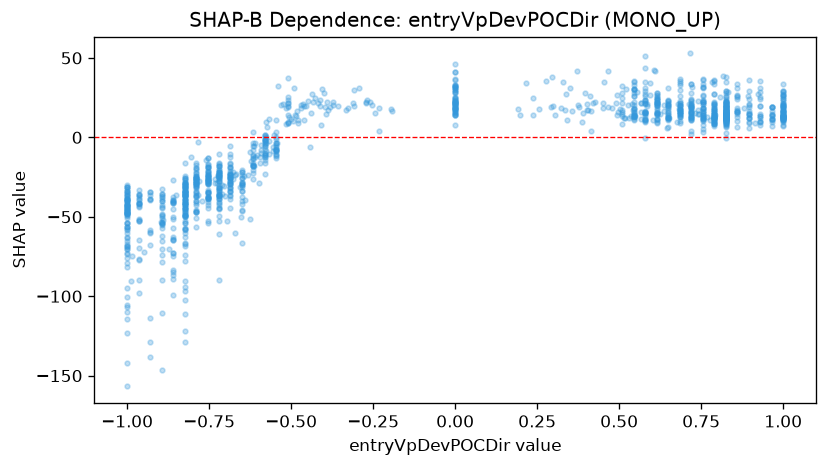

Source data for this figure (header and first rows):
feature_value, shap_value
1.0, 33.41
-0.232, 3.819
-0.755, -22.8
0.0, 41.09
0.72, 18.87
0.545, 30.7
0.79, 13.62
0.86, 23.99
0.93, 10.38
1.0, 13.28
-0.4077, 8.07
-0.755, -26.65
-0.65, -21.55
0.615, 21.39
0.685, 29.89
0.0, 18.25
0.72, 15.5
0.93, 14.85
0.7839, 34.55
0.79, 14.57
0.79, 27.19
0.825, 15.55
-0.93, -113.9
0.2939, 37.76
-0.755, -35.28
-0.825, -49.25
-1.0, -45.86
-1.0, -45.8
-1.0, -38.63
-0.825, -33.07
-0.86, -72.96
-0.755, -37.38
-0.685, -36.55
-0.47, 18.52
-0.58, -2.248
0.755, 33.82
0.72, 33.84
1.0, 12.22
-0.825, -42.82
-0.3739, 22.56
0.0, 22.29
-0.615, -18.11
0.7414, 14.75
-0.5685, -10.45
0.58, 27.27
0.825, 17.07
-0.79, -28.94
1.0, 15.31
0.72, 15.29
0.7217, 31.5
1.0, 16.18
0.86, 16.93
0.825, 13.82
0.825, 16.9
0.0, 23.86
-0.755, -24.51
1.0, 13.3
0.0, 28.58
-0.574, 6.549
0.72, 18.17
... 1,276 more rows
